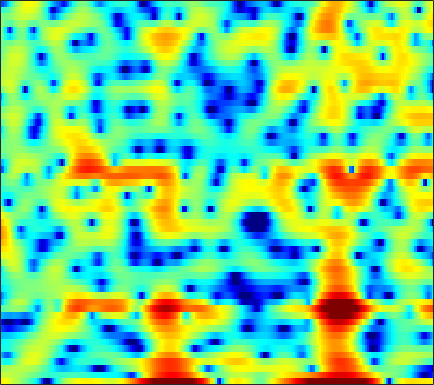

The file beside this chart, header and first rows:
4.954, 4.6156, 4.1391, 3.6329, 3.2481, 2.7194, 2.1848, 1.7867, 1.2455, 0.6839, 0.11821, -0.33453, -0.96776, -1.6827, -2.3217, -3.353, -4.6568, -5.8717, -7.9393, -10.945, -16.064, -23.209, -18.849, -11.755
2.191, 2.219, 2.216, 2.174, 2.118, 2.007, 1.862, 1.73, 1.527, 1.295, 1.03, 0.809, 0.4861, 0.1356, -0.1439, -0.5322, -0.9332, -1.236, -1.629, -1.996, -2.314, -2.512, -2.712, -2.833
0.8701, 0.9954, 1.149, 1.297, 1.408, 1.553, 1.683, 1.768, 1.864, 1.923, 1.934, 1.906, 1.809, 1.644, 1.472, 1.173, 0.7924, 0.4527, -0.07647, -0.6926, -1.395, -1.978, -2.821, -3.725
-3.093, -3.65, -4.115, -4.002, -3.485, -2.41, -1.178, -0.2794, 0.8006, 1.706, 2.423, 2.842, 3.241, 3.467, 3.527, 3.455, 3.214, 2.919, 2.37, 1.629, 0.6789, -0.1919, -1.589, -3.312
-6.736, -8.1, -9.79, -10.12, -8.989, -6.631, -4.311, -2.807, -1.136, 0.2079, 1.268, 1.902, 2.557, 3.015, 3.238, 3.383, 3.362, 3.241, 2.946, 2.501, 1.917, 1.395, 0.6008, -0.2886
-4.084, -3.996, -3.799, -3.477, -3.145, -2.587, -1.927, -1.393, -0.6713, 0.02886, 0.6725, 1.108, 1.612, 2.02, 2.257, 2.478, 2.585, 2.592, 2.501, 2.291, 1.962, 1.639, 1.105, 0.4469
-4.554, -4.321, -4.011, -3.672, -3.393, -2.982, -2.526, -2.161, -1.649, -1.118, -0.5846, -0.1919, 0.3147, 0.7818, 1.102, 1.478, 1.788, 1.974, 2.145, 2.227, 2.21, 2.13, 1.929, 1.619
-6.668, -6.646, -6.595, -6.478, -6.329, -6.04, -5.652, -5.311, -4.785, -4.195, -3.555, -3.045, -2.336, -1.61, -1.064, -0.3514, 0.3238, 0.7957, 1.361, 1.847, 2.238, 2.467, 2.685, 2.807
-10.59, -11.36, -12.35, -12.93, -12.95, -12.45, -11.67, -11.07, -10.34, -9.699, -9.037, -8.439, -7.42, -6.168, -5.119, -3.684, -2.307, -1.352, -0.2026, 0.8045, 1.675, 2.235, 2.865, 3.372
-12.8, -15.09, -19.82, -27.21, -24.41, -18.6, -15.76, -14.73, -14.47, -15.59, -18.47, -22.18, -21.4, -14.79, -11.26, -7.789, -5.197, -3.632, -1.885, -0.4502, 0.7503, 1.528, 2.432, 3.192
-6.726, -7.119, -7.561, -7.857, -7.912, -7.812, -7.673, -7.673, -7.894, -8.456, -9.1, -9.442, -9.296, -8.424, -7.472, -6.119, -4.838, -3.896, -2.629, -1.359, -0.1841, 0.5923, 1.493, 2.234
-1.699, -1.389, -0.9374, -0.4467, -0.116, 0.2489, 0.4905, 0.5843, 0.5448, 0.3376, -0.04642, -0.4652, -1.213, -2.281, -3.376, -5.364, -7.868, -8.928, -7.044, -3.893, -1.485, -0.2947, 0.5394, 0.5404
-7.63, -5.522, -3.237, -1.474, -0.4365, 0.6264, 1.378, 1.755, 2.03, 2.076, 1.865, 1.538, 0.8497, -0.1608, -1.151, -2.708, -4.181, -4.782, -4.164, -2.604, -1.177, -0.4024, 0.08193, -0.08398
-9.425, -7.748, -5.686, -3.968, -2.929, -1.798, -0.9385, -0.4485, 0.02126, 0.3012, 0.4011, 0.3859, 0.257, 0.04422, -0.1571, -0.3914, -0.552, -0.5785, -0.4908, -0.2838, -0.01908, 0.189, 0.4388, 0.6366
-5.38, -4.9, -4.163, -3.355, -2.774, -2.063, -1.456, -1.073, -0.6681, -0.3829, -0.188, -0.09766, -0.03, 0.004446, 0.02061, 0.04095, 0.08628, 0.1579, 0.2721, 0.4084, 0.5817, 0.7156, 0.8939, 1.072
-4.175, -3.722, -3.061, -2.407, -1.941, -1.389, -0.9386, -0.6767, -0.4236, -0.2738, -0.2054, -0.1973, -0.2142, -0.2394, -0.2335, -0.184, -0.07546, 0.04367, 0.2572, 0.511, 0.7746, 0.9601, 1.176, 1.341
-4.728, -3.691, -2.404, -1.35, -0.7099, -0.07712, 0.3221, 0.4727, 0.4819, 0.2981, -0.06462, -0.4176, -0.9402, -1.424, -1.679, -1.783, -1.566, -1.248, -0.6636, -0.004094, 0.6135, 1.027, 1.48, 1.79
-5.394, -3.092, -0.9416, 0.5162, 1.272, 1.896, 2.139, 2.088, 1.709, 0.9588, -0.1998, -1.365, -3.398, -6.011, -8.156, -9.662, -7.949, -5.915, -3.507, -1.639, -0.2228, 0.6109, 1.464, 2.052
-0.06969, 0.7915, 1.777, 2.499, 2.849, 3.05, 2.938, 2.644, 1.969, 0.9445, -0.4597, -1.811, -4.05, -6.802, -8.981, -10.58, -9.264, -7.546, -5.396, -3.685, -2.297, -1.425, -0.4773, 0.274
3.38, 3.561, 3.723, 3.764, 3.682, 3.419, 2.969, 2.507, 1.723, 0.7596, -0.3774, -1.33, -2.671, -3.993, -4.91, -5.917, -6.57, -6.824, -6.889, -6.597, -5.941, -5.272, -4.282, -3.294
5.449, 5.329, 5.052, 4.638, 4.238, 3.593, 2.836, 2.201, 1.283, 0.285, -0.7826, -1.617, -2.818, -4.133, -5.224, -6.895, -8.913, -10.73, -13.54, -15.47, -14.21, -12.14, -9.501, -7.439
7.037, 6.645, 5.954, 5.07, 4.306, 3.156, 1.908, 0.948, -0.2845, -1.368, -2.272, -2.87, -3.653, -4.553, -5.359, -6.762, -8.659, -10.42, -13.13, -15.26, -14.33, -12.58, -10.53, -9.022
8.343, 7.689, 6.586, 5.205, 3.945, 1.927, -0.5312, -2.643, -5.528, -7.357, -7.115, -6.296, -5.243, -4.64, -4.479, -4.533, -4.91, -5.291, -5.845, -6.26, -6.557, -6.737, -6.981, -7.584
8.216, 7.445, 6.208, 4.678, 3.298, 1.065, -1.775, -4.464, -8.922, -12.04, -9.781, -7.592, -5.516, -4.232, -3.666, -3.271, -3.124, -3.161, -3.291, -3.468, -3.717, -3.929, -4.319, -4.923
6.514, 5.77, 4.696, 3.515, 2.586, 1.283, -0.04282, -0.9908, -2.067, -2.796, -3.132, -3.162, -3.09, -3.027, -3.045, -3.243, -3.493, -3.693, -3.882, -3.981, -3.866, -3.688, -3.437, -3.12
4.455, 3.656, 2.632, 1.763, 1.231, 0.6956, 0.3175, 0.1055, -0.1303, -0.3501, -0.5963, -0.7998, -1.185, -1.782, -2.379, -3.418, -4.776, -5.932, -7.362, -7.819, -6.799, -5.534, -3.779, -2.248
1.067, -0.4288, -2.499, -3.888, -3.961, -2.993, -1.705, -0.8673, -0.02925, 0.5036, 0.7537, 0.7165, 0.4169, -0.2145, -0.9633, -2.36, -4.579, -6.975, -11.97, -16.56, -10.04, -6.345, -2.937, -0.6095
-2.991, -5.274, -9.866, -16.07, -13.77, -8.026, -4.585, -2.885, -1.336, -0.352, 0.2221, 0.4288, 0.4638, 0.277, -0.02069, -0.588, -1.271, -1.793, -2.258, -2.265, -1.692, -0.9708, 0.1618, 1.256
-3.52, -3.957, -4.468, -4.681, -4.551, -3.912, -3.042, -2.417, -1.709, -1.177, -0.8298, -0.6296, -0.4505, -0.3484, -0.3007, -0.2924, -0.2055, -0.1581, -0.03519, 0.2233, 0.5542, 0.8833, 1.367, 1.835
-3.353, -2.901, -2.46, -2.154, -1.929, -1.715, -1.588, -1.564, -1.637, -1.788, -1.985, -2.066, -2.04, -1.833, -1.526, -1.056, -0.5855, -0.2383, 0.1374, 0.4885, 0.8184, 1.071, 1.403, 1.763
-2.336, -1.639, -0.9448, -0.4162, -0.1356, -0.01799, -0.2191, -0.5998, -1.495, -2.935, -4.857, -6.461, -7.441, -6.099, -4.534, -2.633, -1.399, -0.7738, -0.2865, -0.1593, -0.1352, -0.1117, 0.091, 0.5699
-1.904, -1.416, -0.5088, 0.4621, 1.025, 1.545, 1.649, 1.372, 0.4531, -1.282, -4.114, -6.881, -9.241, -6.348, -3.795, -1.627, -0.4318, -0.1758, -0.5213, -1.71, -3.805, -5.689, -6.839, -4.873
-10.89, -9.715, -5.249, -1.908, -0.224, 1.383, 2.33, 2.666, 2.718, 2.437, 1.99, 1.674, 1.379, 1.416, 1.562, 1.696, 1.577, 1.179, 0.0991, -1.593, -4.253, -6.538, -8.511, -6.735
-6.763, -6.386, -4.316, -2.086, -0.7, 0.755, 1.742, 2.253, 2.677, 2.876, 2.92, 2.867, 2.775, 2.645, 2.481, 2.254, 1.869, 1.49, 0.8367, 0.01845, -0.8498, -1.502, -2.23, -2.905
-1.493, -1.415, -1.03, -0.4657, 0.02314, 0.6134, 1.098, 1.379, 1.63, 1.746, 1.744, 1.69, 1.573, 1.392, 1.241, 1.005, 0.7512, 0.5564, 0.2831, -0.05202, -0.3881, -0.669, -1.049, -1.494
-0.474, -0.3839, -0.2012, 0.04712, 0.2467, 0.4634, 0.6235, 0.674, 0.64, 0.4937, 0.2507, 0.03044, -0.3175, -0.6532, -0.8519, -1.073, -1.161, -1.169, -1.104, -0.9532, -0.794, -0.6569, -0.5013, -0.343
-0.9747, -0.7017, -0.3, 0.07864, 0.2885, 0.4746, 0.4931, 0.3837, 0.06578, -0.4491, -1.147, -1.787, -2.717, -3.615, -4.177, -4.563, -4.482, -4.133, -3.418, -2.543, -1.663, -1.026, -0.2507, 0.4457
-3.276, -2.23, -0.9841, -0.04997, 0.4344, 0.8069, 0.8392, 0.6511, 0.1016, -0.8187, -2.163, -3.479, -5.737, -8.681, -11.33, -13.88, -12.45, -10.06, -7.153, -4.853, -2.93, -1.724, -0.3019, 0.8778
-5.799, -3.351, -1.138, 0.2958, 1.016, 1.533, 1.634, 1.44, 0.8194, -0.2377, -1.771, -3.268, -5.84, -9.103, -11.99, -14.73, -13.88, -11.88, -9.063, -6.472, -4.108, -2.524, -0.6867, 0.8204
-1.646, -0.599, 0.6465, 1.613, 2.144, 2.527, 2.6, 2.423, 1.88, 0.9816, -0.2659, -1.46, -3.303, -5.485, -7.36, -9.943, -12.71, -14.18, -12.98, -9.251, -5.702, -3.519, -1.249, 0.4492
0.4179, 0.9329, 1.6, 2.187, 2.514, 2.8, 2.842, 2.715, 2.332, 1.687, 0.78, -0.08367, -1.459, -3.157, -4.677, -7.135, -10.05, -11.95, -11.16, -7.822, -4.707, -2.853, -0.9451, 0.4325
-1.052, -0.4706, 0.3052, 0.9948, 1.389, 1.765, 1.899, 1.861, 1.635, 1.232, 0.6767, 0.2029, -0.5362, -1.296, -1.851, -2.549, -3.042, -3.146, -2.914, -2.275, -1.408, -0.7046, 0.1157, 0.76
-5.107, -3.653, -1.94, -0.6615, 0.03069, 0.5678, 0.7671, 0.7092, 0.4121, -0.03008, -0.4894, -0.7815, -1.028, -1.11, -1.073, -0.9503, -0.758, -0.5714, -0.2952, 0.01878, 0.333, 0.561, 0.8382, 1.044
-7.7, -4.672, -1.997, -0.3623, 0.3891, 0.816, 0.6905, 0.2422, -0.7912, -2.225, -3.713, -4.425, -4.212, -3.065, -2.069, -0.8656, 0.04455, 0.5106, 0.9143, 1.088, 1.069, 0.9347, 0.7235, 0.5506
-0.6515, 0.3079, 1.43, 2.221, 2.515, 2.504, 1.914, 1.055, -0.8096, -3.904, -9.516, -18.12, -11.93, -5.496, -2.834, -0.6582, 0.6312, 1.179, 1.459, 1.257, 0.5898, -0.2287, -1.789, -3.665
1.873, 2.254, 2.667, 2.924, 2.96, 2.78, 2.297, 1.724, 0.7026, -0.5292, -1.683, -2.247, -2.286, -1.704, -1.129, -0.4315, 0.003798, 0.139, 0.008996, -0.5075, -1.492, -2.612, -4.849, -8.373
1.635, 1.911, 2.211, 2.387, 2.438, 2.354, 2.129, 1.859, 1.396, 0.8718, 0.3475, 0.004322, -0.3759, -0.6479, -0.8331, -1.044, -1.288, -1.508, -1.855, -2.264, -2.746, -3.151, -3.695, -4.071
1.087, 1.445, 1.86, 2.167, 2.318, 2.401, 2.339, 2.21, 1.927, 1.54, 1.056, 0.6404, 0.01201, -0.6934, -1.255, -2.059, -2.846, -3.39, -3.934, -4.199, -4.151, -3.949, -3.53, -2.998
0.2608, 0.907, 1.635, 2.195, 2.496, 2.752, 2.827, 2.782, 2.576, 2.206, 1.665, 1.142, 0.2648, -0.8593, -1.858, -3.499, -5.488, -7.147, -9.075, -9.416, -7.906, -6.395, -4.535, -3.016
-1.043, 0.05117, 1.157, 1.955, 2.378, 2.76, 2.95, 2.972, 2.84, 2.515, 1.995, 1.463, 0.5421, -0.663, -1.799, -3.78, -6.532, -9.39, -15.01, -16.24, -10.36, -7.205, -4.342, -2.382
-1.449, -0.5175, 0.4033, 1.064, 1.44, 1.799, 2.035, 2.109, 2.076, 1.874, 1.492, 1.083, 0.3957, -0.4451, -1.165, -2.191, -3.211, -3.88, -4.415, -4.311, -3.533, -2.705, -1.518, -0.4906
-0.7167, -0.6483, -0.623, -0.5881, -0.4693, -0.1944, 0.1625, 0.416, 0.6341, 0.6463, 0.4014, 0.05736, -0.5526, -1.235, -1.706, -2.098, -2.192, -2.064, -1.66, -1.063, -0.3635, 0.1705, 0.8545, 1.436
-0.4185, -1.509, -3.313, -5.102, -5.704, -4.748, -2.974, -1.782, -0.7207, -0.3099, -0.5309, -1.098, -2.425, -4.234, -5.614, -6.347, -5.158, -3.668, -1.78, -0.2159, 0.9875, 1.709, 2.437, 2.967
-0.07979, -1.728, -4.959, -10.16, -13.5, -8.759, -4.408, -2.363, -0.7598, -0.1171, -0.301, -0.9843, -2.779, -6.028, -9.816, -13.7, -8.239, -4.836, -1.885, -0.006783, 1.227, 1.868, 2.468, 2.845
0.6642, 0.008174, -0.8581, -1.49, -1.655, -1.3, -0.5307, 0.0942, 0.7707, 1.151, 1.158, 0.8975, 0.3041, -0.4885, -0.9874, -1.352, -1.172, -0.8285, -0.3159, -0.007902, 0.07052, -0.02609, -0.2593, -0.4884
-0.08809, -0.1721, -0.1936, -0.04494, 0.1718, 0.5981, 1.137, 1.532, 2.019, 2.383, 2.58, 2.608, 2.505, 2.304, 2.081, 1.737, 1.34, 0.964, 0.2902, -0.6567, -2.014, -3.363, -5.669, -8.184
-3.111, -3.002, -2.567, -1.827, -1.118, -0.1315, 0.8259, 1.492, 2.267, 2.878, 3.318, 3.544, 3.671, 3.626, 3.463, 3.1, 2.506, 1.908, 0.8275, -0.6271, -2.617, -4.54, -8.019, -12.85
-10.33, -10.87, -9.29, -6.574, -4.628, -2.438, -0.6761, 0.4389, 1.654, 2.614, 3.341, 3.738, 4.085, 4.192, 4.142, 3.869, 3.36, 2.816, 1.87, 0.6351, -0.8664, -2.161, -4.026, -5.828
